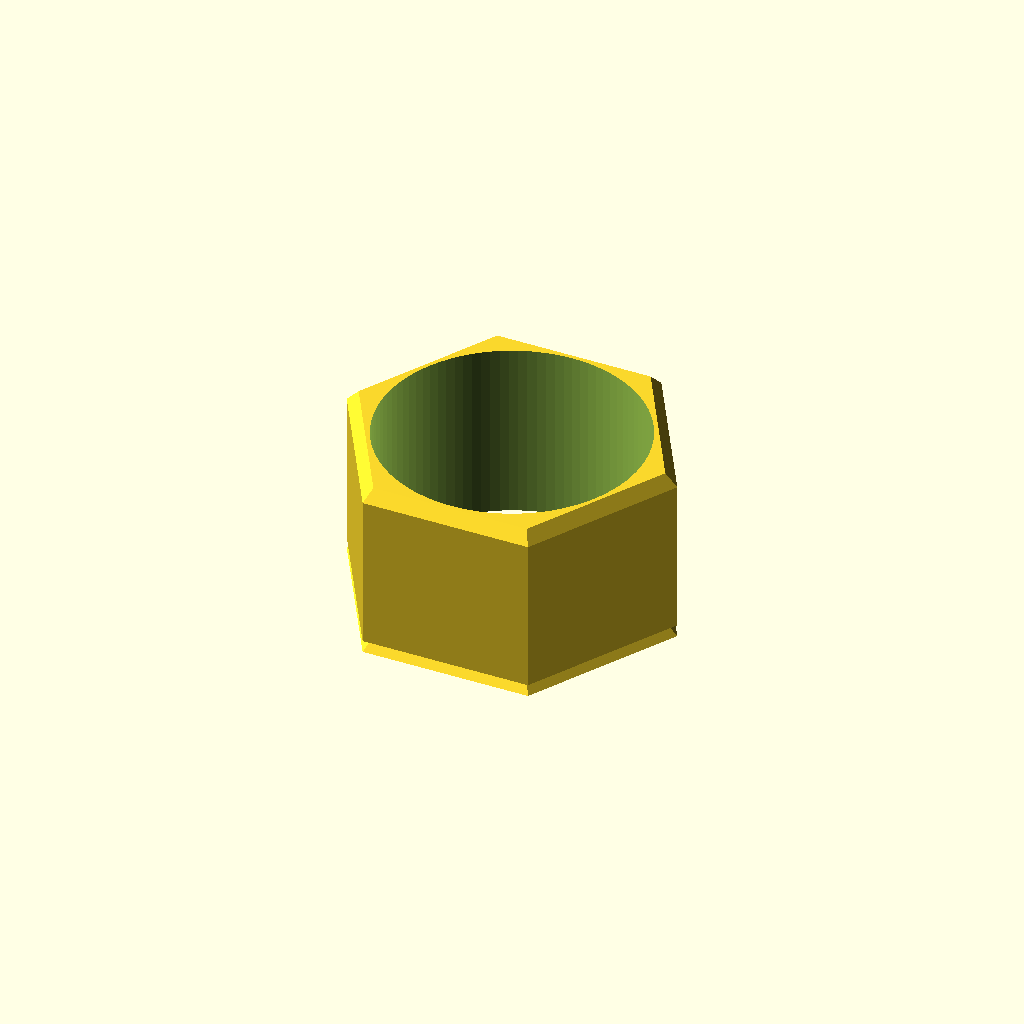
Cell 1 — every parameter at its default value.
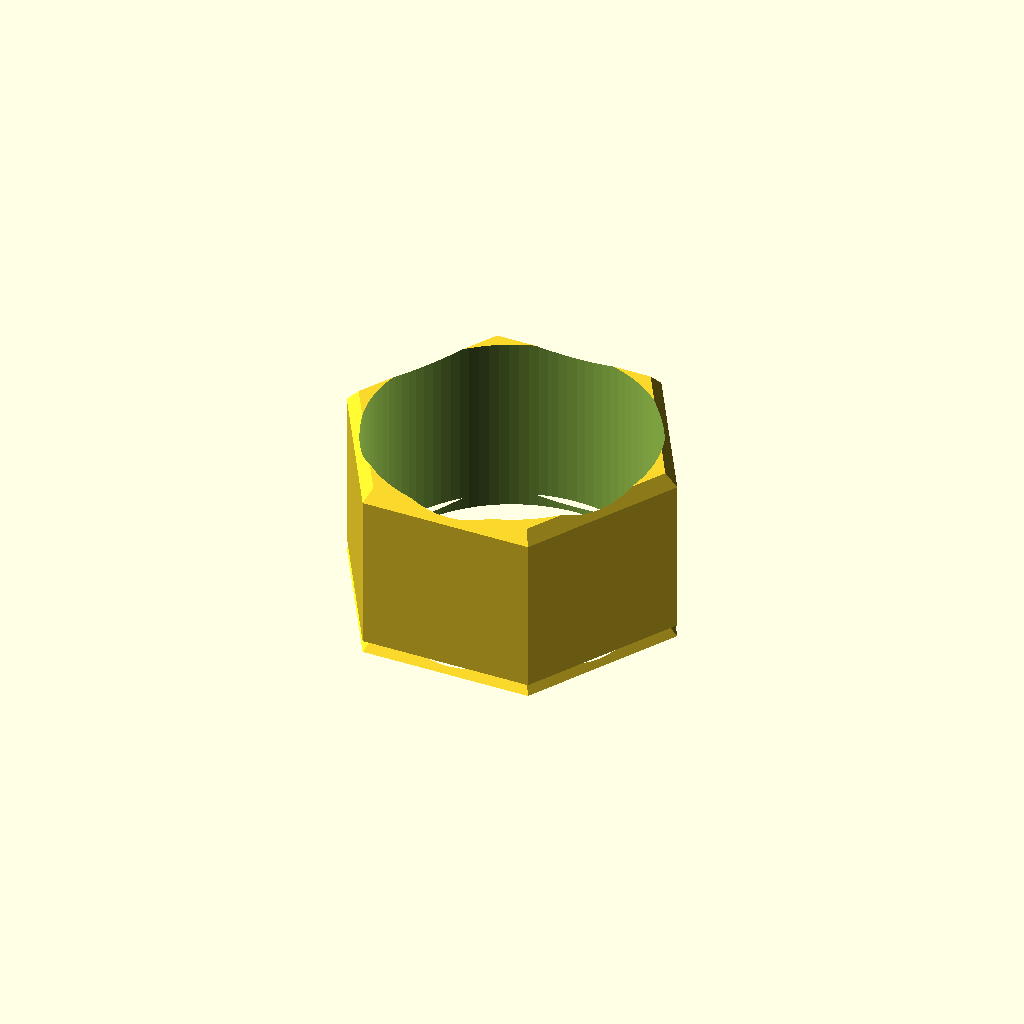
Cell 2: clearance = 0.8 (everything else at default).
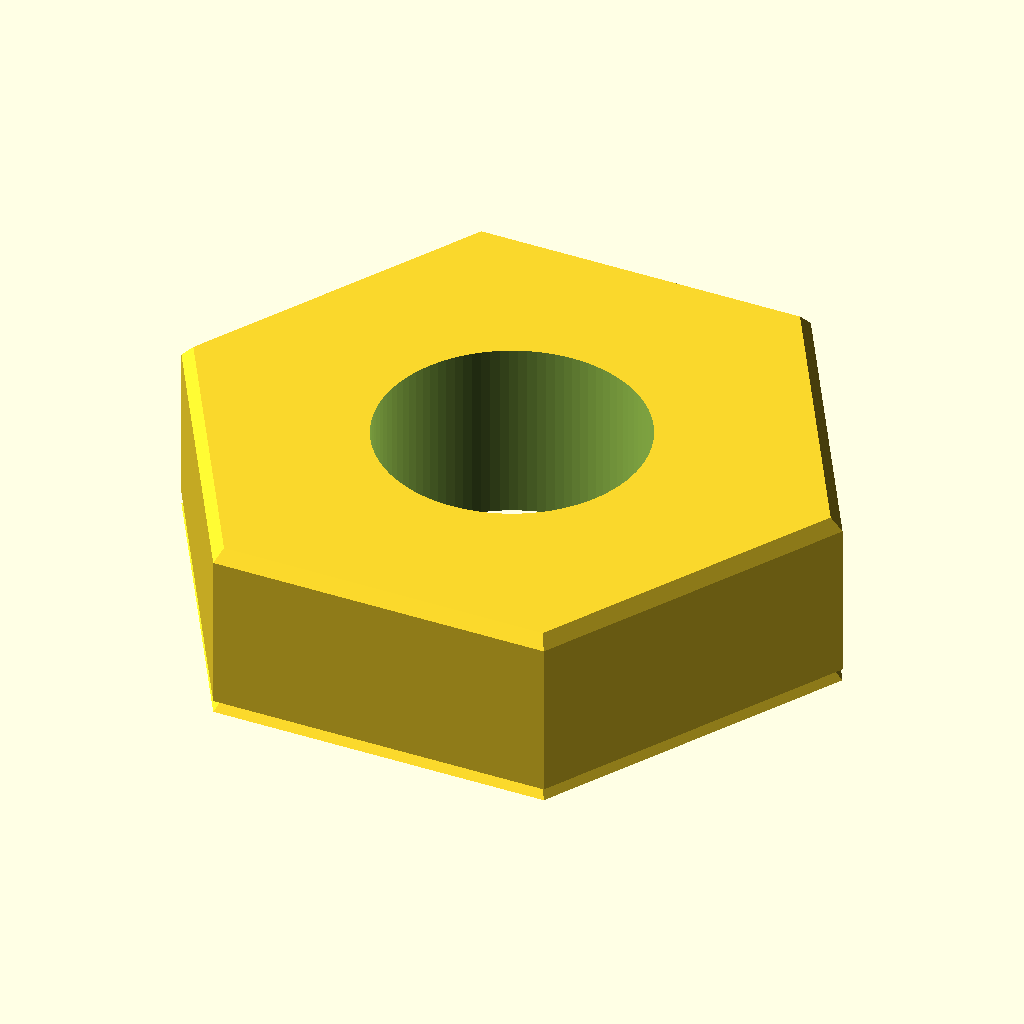
Cell 3: the same model with across_flats = 12.
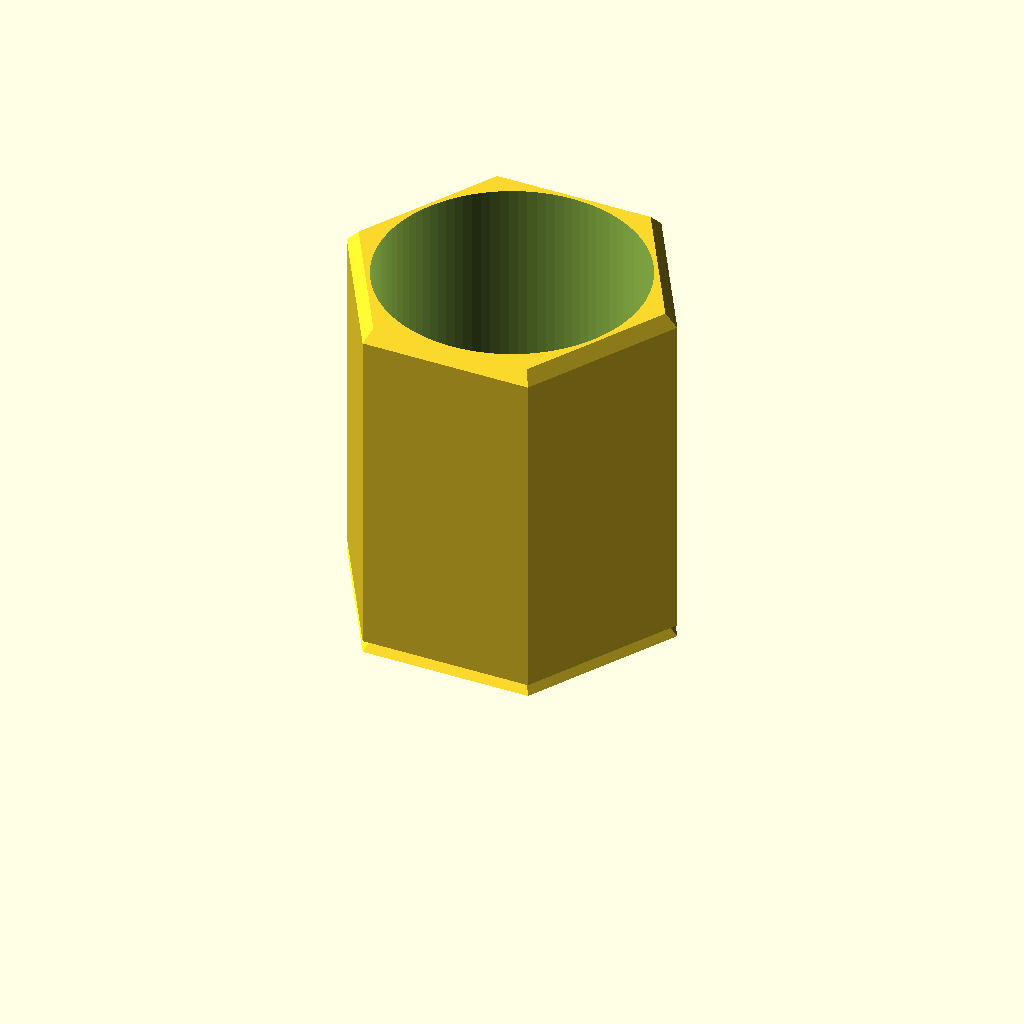
Cell 4: the same model with thickness = 7.4.
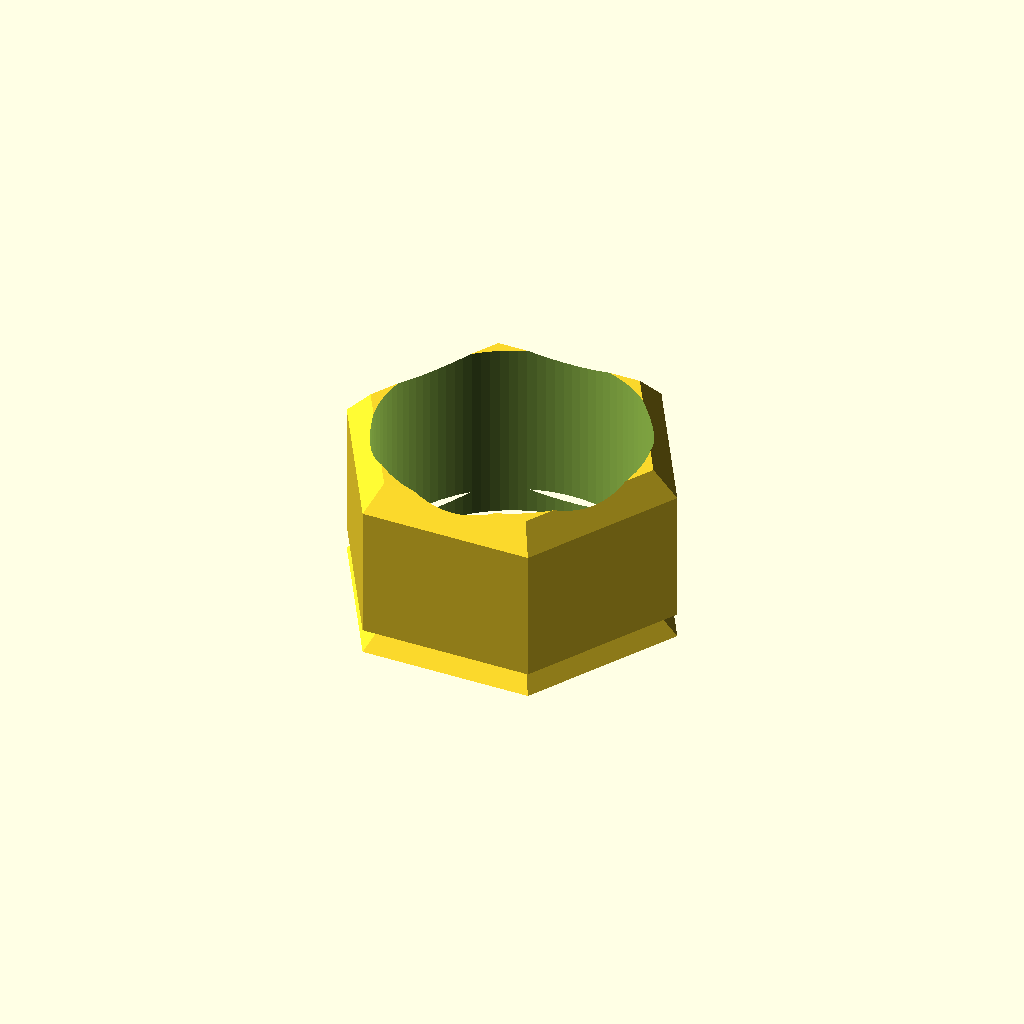
Cell 5: chamfer = 0.5 (everything else at default).
One fixed orthographic camera (rotation 55°, 0°, 25°; colour scheme Cornfield) for every cell.
OpenSCAD source file additional_study/matched_effort/results/direct_repair/scad/nut__M5_sliding_t_nut.scad:
$fn = 96;

// T-slot nut parameters (mm)
screw_d = 5.0;          // screw diameter
clearance = 0.4;        // clearance for through-hole
hole_d = screw_d + clearance;

across_flats = 6.0;     // hex across flats
thickness = 3.7;        // nut thickness

// Small edge chamfer (visual + easier insertion)
chamfer = 0.25;

// Derived
hex_R = across_flats / sqrt(3); // circumradius for hex with given across-flats

module hex_prism(h, R){
    linear_extrude(height=h)
        polygon([ for(i=[0:5]) [ R*cos(60*i), R*sin(60*i) ] ]);
}

module tslot_nut(){
    difference(){
        // Body with slight chamfer on both faces
        union(){
            // main
            translate([0,0,chamfer])
                hex_prism(thickness - 2*chamfer, hex_R);

            // bottom chamfer
            linear_extrude(height=chamfer, scale=(hex_R - chamfer)/hex_R)
                polygon([ for(i=[0:5]) [ hex_R*cos(60*i), hex_R*sin(60*i) ] ]);

            // top chamfer
            translate([0,0,thickness - chamfer])
                linear_extrude(height=chamfer, scale=(hex_R - chamfer)/hex_R)
                    polygon([ for(i=[0:5]) [ hex_R*cos(60*i), hex_R*sin(60*i) ] ]);
        }

        // Through hole
        translate([0,0,-0.5])
            cylinder(h=thickness+1.0, d=hole_d);
    }
}

tslot_nut();
Parameter table extracted from the source (name, type, default, range or options):
screw_d: number, default 5
clearance: number, default 0.4
across_flats: number, default 6
thickness: number, default 3.7
chamfer: number, default 0.25
